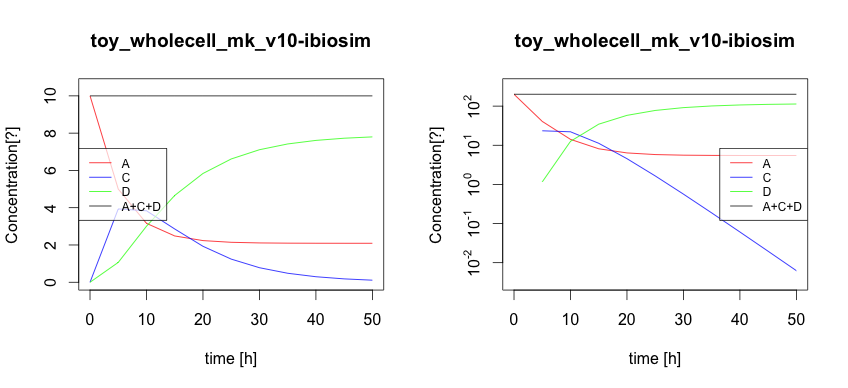

The data file committed next to this chart (first rows):
time, dt, lb_EX_A, ub_EX_A, lb_EX_C, ub_EX_C, pEX_A, pEX_C, k_R4, ub_R1, A, C, dummy_S, D, EX_A, EX_C, R4, update__pEX_A, update__pEX_C, update__A, update__C, update__update_A, update__update_C, bounds__dt
0.0, 5.0, -2.0, 1000, -0.0, 1000, -1.0, 1.0, 0.1, 1.0, 10.0, 0.0, 0.0, 0.0, -1.0, 1.0, 0.0, -1.0, 1.0, 10.0, 0.0, -0.0, -0.0, 5.0
5.0, 5.0, -1, 1000, -0.7869, 1000, -1.0, 1.0, 0.1, 0.3679, 5, 3.935, 0.0, 1.065, -1.0, 1.0, 0.0, -1.0, 1.0, 5, 3.935, 0.0, 0.0, 5.0
10.0, 5.0, -0.6321, 1000, -0.7668, 1000, -0.3679, 0.3679, 0.1, 0.1353, 3.161, 3.834, 0.0, 3.005, -0.3679, 0.3679, 0.0, -0.3679, 0.3679, 3.161, 3.834, 0.0, 0.0, 5.0
15.0, 5.0, -0.4968, 1000, -0.5716, 1000, -0.1353, 0.1353, 0.1, 0.04979, 2.484, 2.858, 0.0, 4.658, -0.1353, 0.1353, 0.0, -0.1353, 0.1353, 2.484, 2.858, 0.0, 0.0, 5.0
20.0, 5.0, -0.447, 1000, -0.3859, 1000, -0.04979, 0.04979, 0.1, 0.01832, 2.235, 1.929, 0.0, 5.836, -0.04979, 0.04979, 0.0, -0.04979, 0.04979, 2.235, 1.929, 0.0, 0.0, 5.0
25.0, 5.0, -0.4287, 1000, -0.2485, 1000, -0.01832, 0.01832, 0.1, 0.006738, 2.143, 1.242, 0.0, 6.614, -0.01832, 0.01832, 0.0, -0.01832, 0.01832, 2.143, 1.242, 0.0, 0.0, 5.0
30.0, 5.0, -0.4219, 1000, -0.156, 1000, -0.006738, 0.006738, 0.1, 0.002479, 2.11, 0.78, 0.0, 7.11, -0.006738, 0.006738, 0.0, -0.006738, 0.006738, 2.11, 0.78, 0.0, 0.0, 5.0
35.0, 5.0, -0.4195, 1000, -0.09657, 1000, -0.002479, 0.002479, 0.1, 9.118667779901915E-4, 2.097, 0.4828, 0.0, 7.42, -0.002479, 0.002479, 0.0, -0.002479, 0.002479, 2.097, 0.4828, 0.0, 0.0, 5.0
40.0, 5.0, -0.4186, 1000, -0.05929, 1000, -9.11867E-4, 9.11867E-4, 0.1, 3.3545530859340297E-4, 2.093, 0.2964, 0.0, 7.611, -9.11867E-4, 9.11867E-4, 0.0, -9.11867E-4, 9.11867E-4, 2.093, 0.2964, 0.0, 0.0, 5.0
45.0, 5.0, -0.4182, 1000, -0.03622, 1000, -3.35455E-4, 3.35455E-4, 0.1, 1.2340569635005042E-4, 2.091, 0.1811, 0.0, 7.728, -3.35455E-4, 3.35455E-4, 0.0, -3.35455E-4, 3.35455E-4, 2.091, 0.1811, 0.0, 0.0, 5.0
50.0, 5.0, -0.4181, 1000, -0.02207, 1000, -1.23406E-4, 1.23406E-4, 0.1, 4.5397473447691126E-5, 2.09, 0.1103, 0.0, 7.799, -1.23406E-4, 1.23406E-4, 0.0, -1.23406E-4, 1.23406E-4, 2.09, 0.1103, 0.0, 0.0, 5.0
